Photos from the image-classification dataset "Zeytin_224x224_Augmented" in the GitHub repository omersuyank/OliveDiseases. Its 3 classes are: kus gozu mantari, pas akari, saglikli.

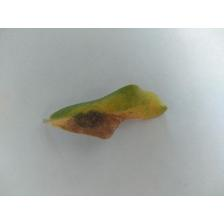
Label: kus gozu mantari

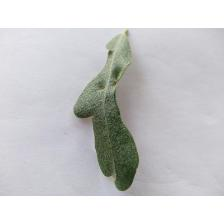
Label: pas akari

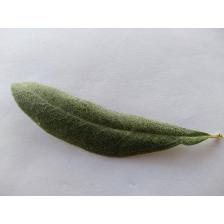
Label: saglikli

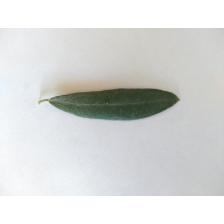
Label: saglikli

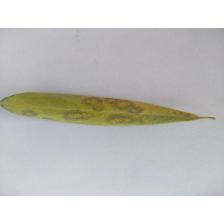
Label: kus gozu mantari

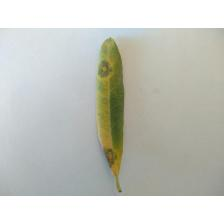
Label: kus gozu mantari
